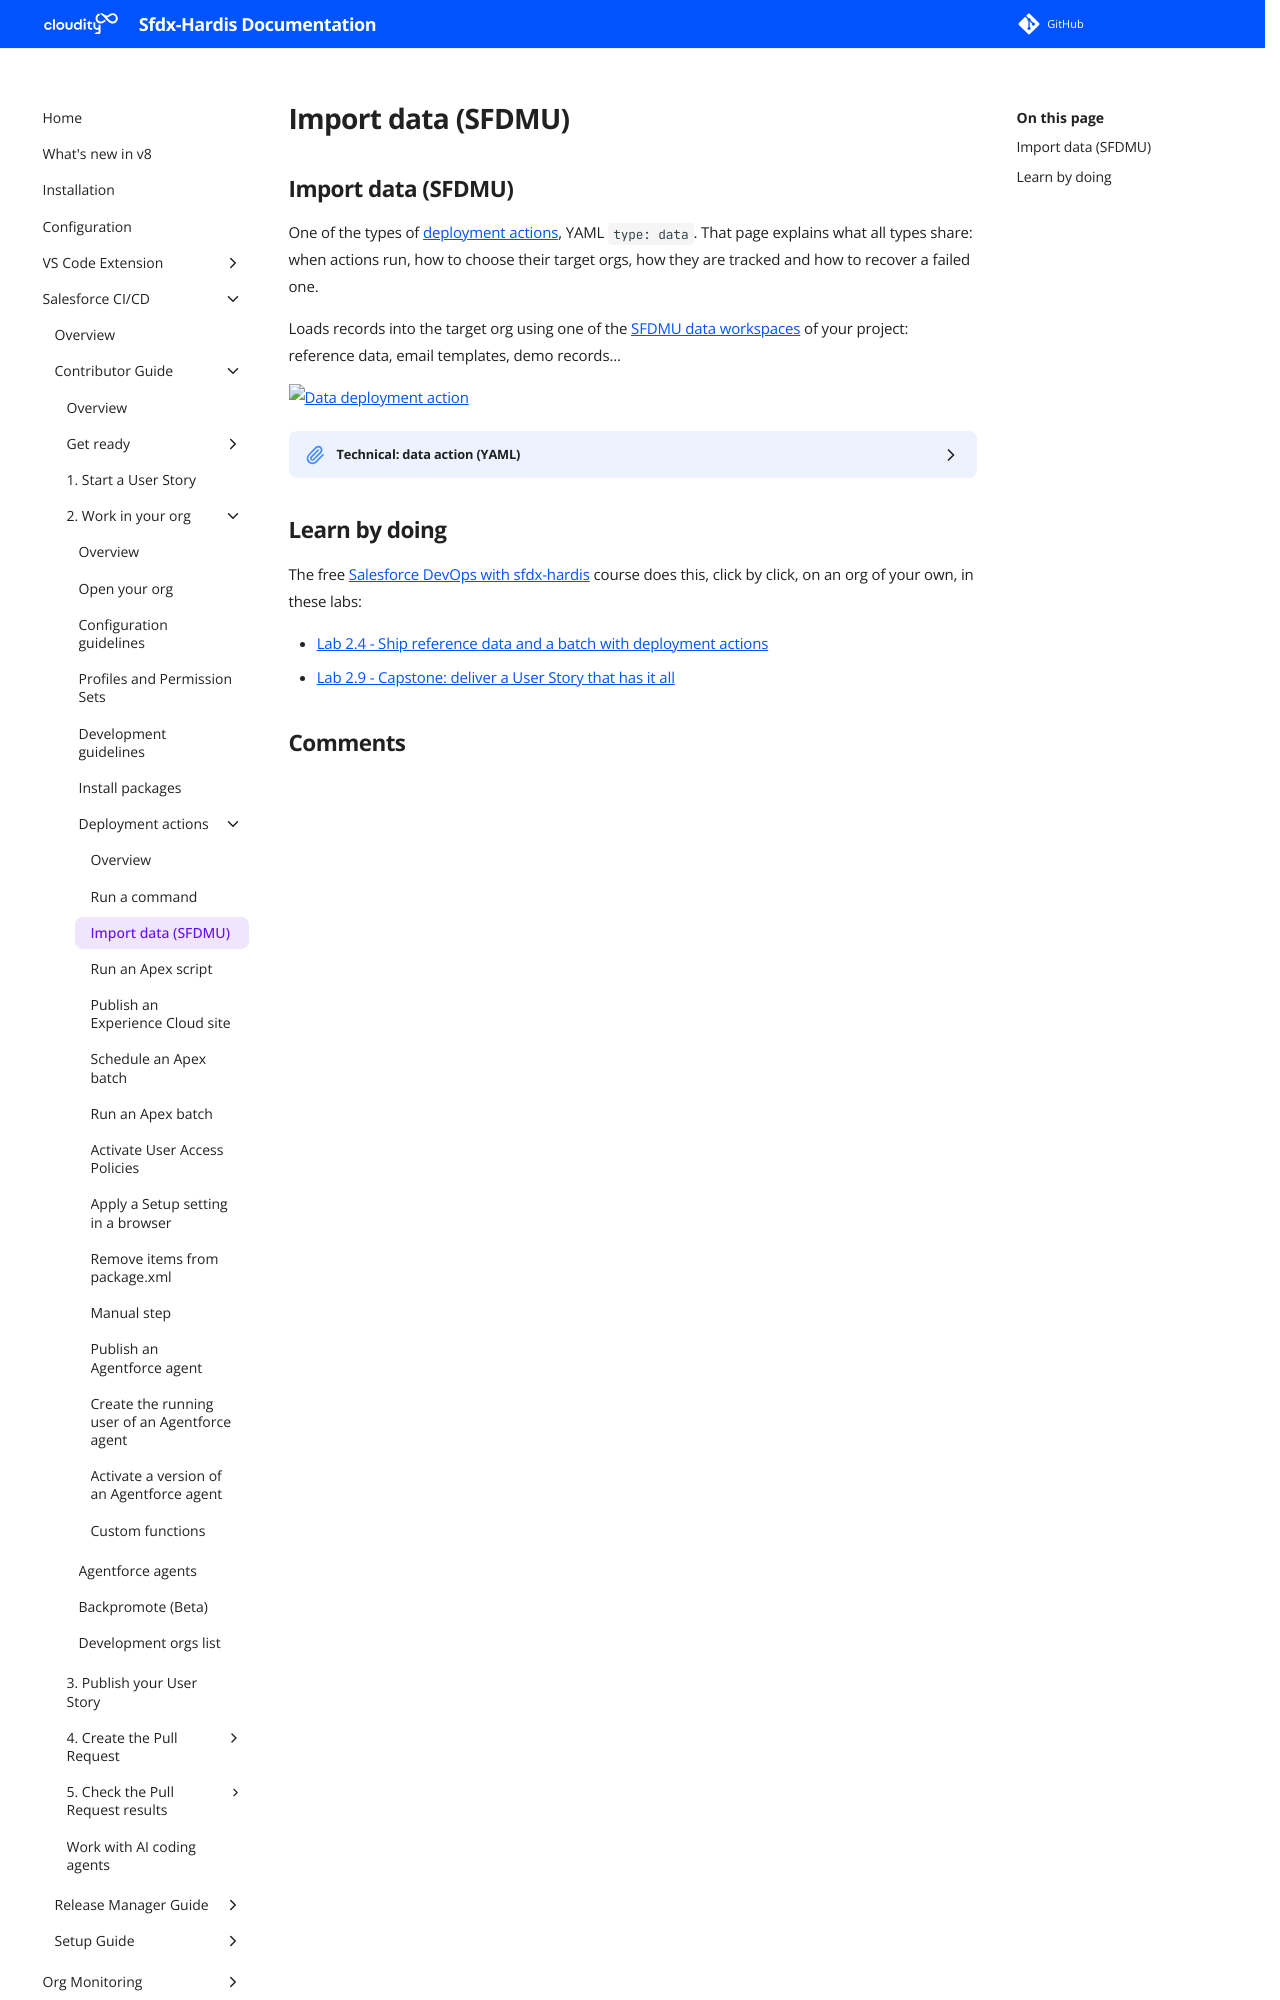

repository: hardisgroupcom/sfdx-hardis · page: salesforce-devops-work-on-user-story-deployment-actions-data/index.html · generator: mkdocs

---
title: "Import data (SFDMU) - Salesforce deployment action"
description: "Load records into the target org with an SFDMU data workspace of your project, before or after a Salesforce deployment."
---
<!-- markdownlint-disable MD013 -->

## Import data (SFDMU)

One of the types of [deployment actions](salesforce-devops-work-on-user-story-deployment-actions.md), YAML `type: data`. That page explains what all types share: when actions run, how to choose their target orgs, how they are tracked and how to recover a failed one.

Loads records into the target org using one of the [SFDMU data workspaces](https://sfdx-hardis.cloudity.com/salesforce-devops-agent-data-workspaces/) of your project: reference data, email templates, demo records...

![Data deployment action](assets/images/screenshot-deployment-action-data.jpg)

<details markdown="1"><summary>Technical: data action (YAML)</summary>

Runs a SFDMU import for the specified project name. Typically used post-deploy to load records such as templates or reference data.

| Custom parameter          | Description                       | Example         |
|---------------------------|-----------------------------------|-----------------|
| `parameters.sfdmuProject` | Name of the SFDMU project to run. | `EmailTemplate` |

```yaml
- id: f150d991-ecec-460a-8a0e-5f2db77ded60
  label: Import email templates
  type: data
  parameters:
    sfdmuProject: EmailTemplate
  context: process-deployment-only
```

</details>

<!-- training-links:start -->
